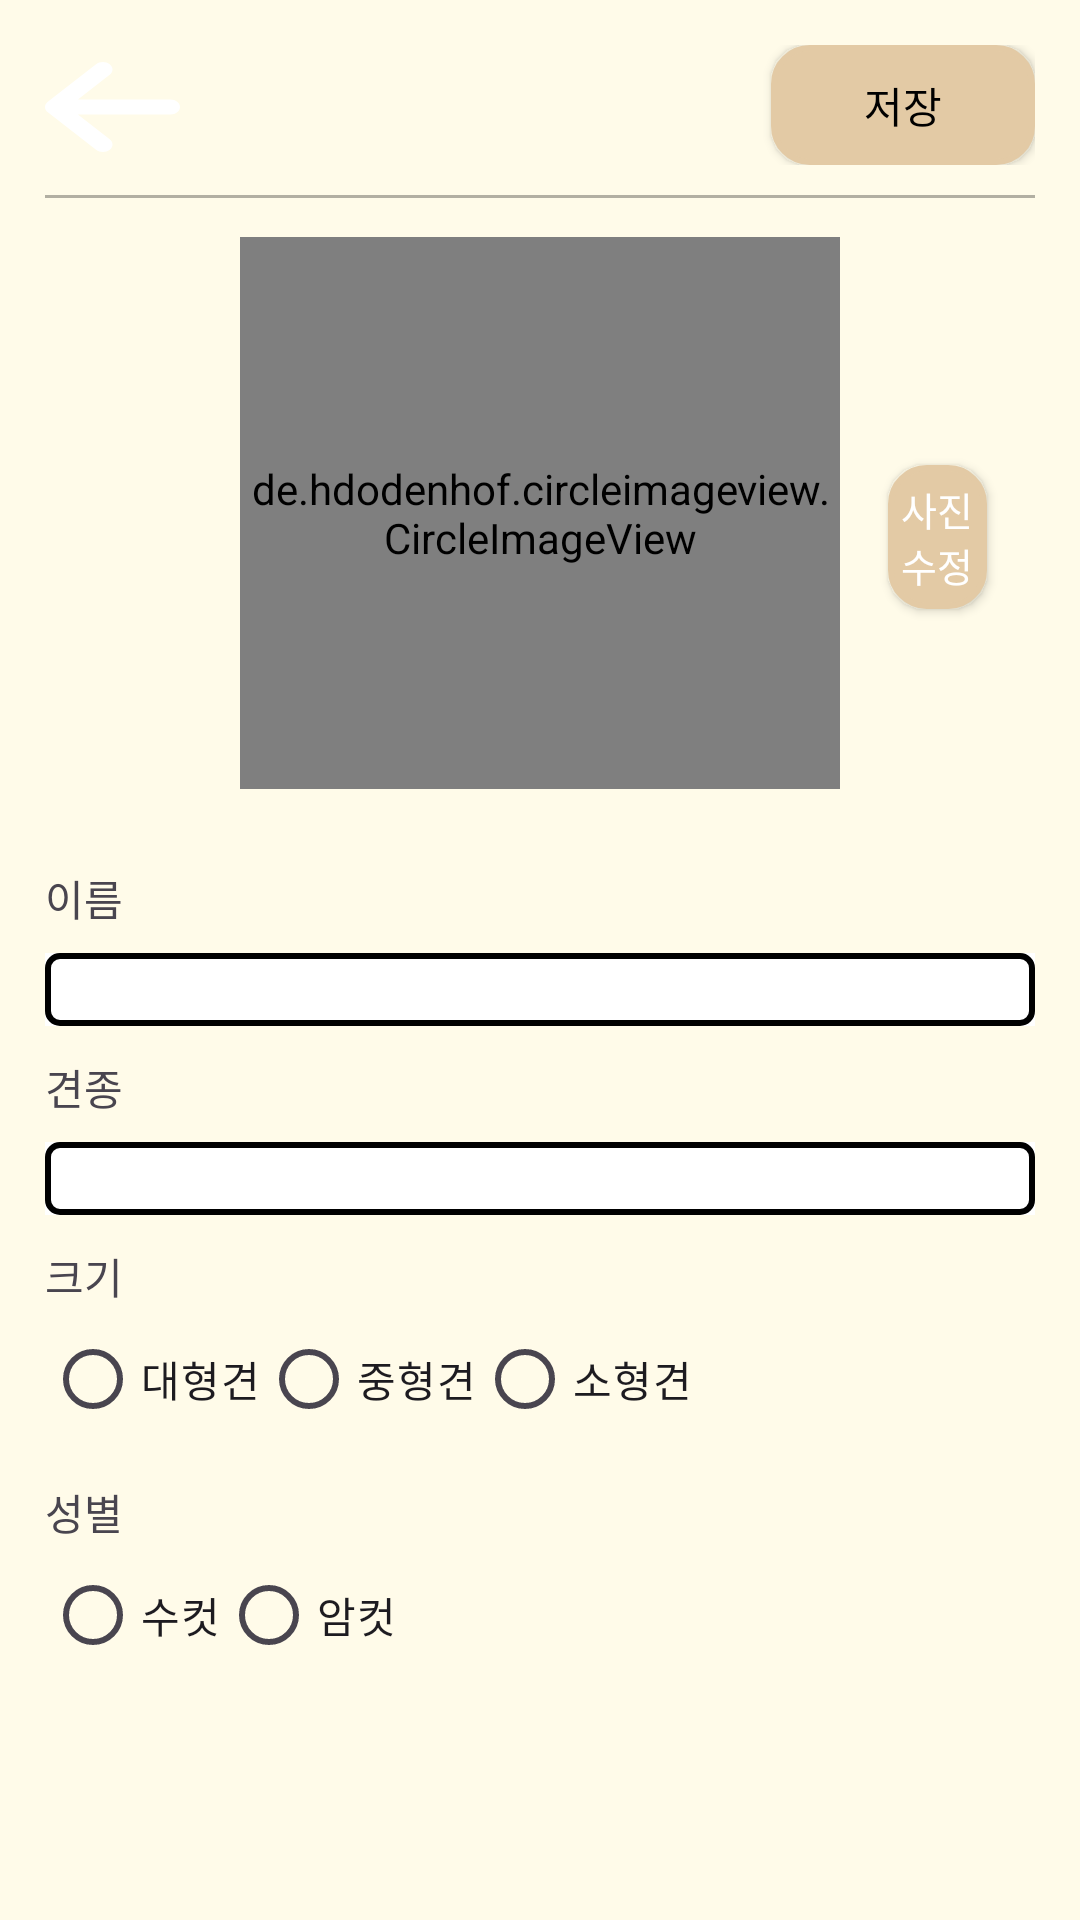

Reconstruct the res/layout file that produces this screen, plus the resources it refers to.
<!-- AndroidManifest.xml: application theme Theme.PETner -->
<!-- res/layout/profile_edit.xml -->
<?xml version="1.0" encoding="utf-8"?>
<LinearLayout
    xmlns:android="http://schemas.android.com/apk/res/android"
    xmlns:tools="http://schemas.android.com/tools"
    android:layout_width="match_parent"
    android:layout_height="match_parent"
    tools:context=".AddPostActivity"
    android:background="@color/colorBackground"
    android:orientation="vertical">

    <LinearLayout
        android:layout_width="match_parent"
        android:layout_height="wrap_content"
        android:layout_margin="15dp"
        android:orientation="vertical">
        <LinearLayout
            android:layout_width="match_parent"
            android:layout_height="wrap_content"
            android:orientation="horizontal"
            >

            <android.widget.Button
                android:id="@+id/goback"
                android:layout_width="45dp"
                android:layout_height="40dp"
                android:background="@drawable/arrow_left"
                />

            <View
                android:layout_width="0dp"
                android:layout_height="0dp"
                android:layout_weight="1"/>

            <android.widget.Button
                android:layout_width="wrap_content"
                android:layout_height="40dp"
                android:text="저장"
                android:textColor="@color/black"
                android:id="@+id/saveBtn"
                android:background="@drawable/border_radius2"
                />
        </LinearLayout>

        <View
            android:layout_width="match_parent"
            android:layout_height="10dp"/>

        <View
            android:layout_width="match_parent"
            android:layout_height="1dp"
            android:background="@color/black"
            android:alpha="0.3"/>
        <View
            android:layout_width="match_parent"
            android:layout_height="13dp"/>
        <RelativeLayout
            android:layout_width="match_parent"
            android:layout_height="200dp"
            android:background="@color/colorBackground"
            android:layout_marginBottom="10dp"
            xmlns:app="http://schemas.android.com/apk/res-auto">

            <de.hdodenhof.circleimageview.CircleImageView
                android:id="@+id/editImage"
                android:layout_width="200dp"
                android:layout_height="match_parent"
                android:layout_centerHorizontal="true"
                android:layout_marginBottom="16dp"
                android:scaleType="centerCrop"
                app:civ_border_color="@color/colorFocus"
                app:civ_border_width="8dp"
                android:src="@drawable/dog" />

            <android.widget.Button
                android:id="@+id/editButton"
                android:layout_width="100dp"
                android:layout_height="wrap_content"
                android:layout_toRightOf="@id/editImage"
                android:layout_centerVertical="true"
                android:layout_marginStart="16dp"
                android:layout_marginEnd="16dp"
                android:textColor="@color/white"
                android:textSize="13sp"
                android:background="@drawable/border_radius2"
                android:text="사진 수정" />
        </RelativeLayout>
        <LinearLayout
            android:layout_width="match_parent"
            android:layout_height="wrap_content"
            android:background="@color/colorBackground"
            android:orientation="vertical"
            android:layout_marginBottom="10dp">
            <TextView
                android:layout_width="match_parent"
                android:layout_height="wrap_content"
                android:text="이름"
                android:layout_marginBottom="8dp"/>
            <EditText
                android:privateImeOptions="defaultInputmode=korean"
                android:id="@+id/editname"
                android:layout_width="match_parent"
                android:layout_height="wrap_content"
                android:background="@drawable/edit_text_style"/>
        </LinearLayout>
        <LinearLayout
            android:layout_width="match_parent"
            android:layout_height="wrap_content"
            android:background="@color/colorBackground"
            android:orientation="vertical"
            android:layout_marginBottom="10dp">
            <TextView
                android:layout_width="match_parent"
                android:layout_height="wrap_content"
                android:text="견종"
                android:layout_marginBottom="8dp"/>
            <EditText
                android:privateImeOptions="defaultInputmode=korean"
                android:id="@+id/edittype"
                android:layout_width="match_parent"
                android:layout_height="wrap_content"
                android:background="@drawable/edit_text_style"/>
        </LinearLayout>
        <LinearLayout
            android:layout_width="match_parent"
            android:layout_height="wrap_content"
            android:background="@color/colorBackground"
            android:orientation="vertical"
            android:layout_marginBottom="10dp">

            <TextView
                android:layout_width="match_parent"
                android:layout_height="wrap_content"
                android:text="크기" />

            <RadioGroup
                android:layout_width="match_parent"
                android:layout_height="wrap_content"
                android:orientation="horizontal">

                <RadioButton
                    android:id="@+id/radioBig"
                    android:layout_width="wrap_content"
                    android:layout_height="wrap_content"
                    android:text="대형견" />

                <RadioButton
                    android:id="@+id/radioMiddle"
                    android:layout_width="wrap_content"
                    android:layout_height="wrap_content"
                    android:text="중형견" />
                <RadioButton
                    android:id="@+id/radioSmall"
                    android:layout_width="wrap_content"
                    android:layout_height="wrap_content"
                    android:text="소형견" />
            </RadioGroup>
        </LinearLayout>
        <LinearLayout
            android:layout_width="match_parent"
            android:layout_height="wrap_content"
            android:background="@color/colorBackground"
            android:orientation="vertical"
            android:layout_marginBottom="10dp">

            <TextView
                android:layout_width="match_parent"
                android:layout_height="wrap_content"
                android:text="성별" />

            <RadioGroup
                android:layout_width="match_parent"
                android:layout_height="wrap_content"
                android:orientation="horizontal">

                <RadioButton
                    android:id="@+id/radioMale"
                    android:layout_width="wrap_content"
                    android:layout_height="wrap_content"
                    android:text="수컷" />

                <RadioButton
                    android:id="@+id/radioFemale"
                    android:layout_width="wrap_content"
                    android:layout_height="wrap_content"
                    android:text="암컷" />
            </RadioGroup>
        </LinearLayout>
    </LinearLayout>
</LinearLayout>
<!-- resources referenced by this layout -->
<resources>
  <color name="black">#FF000000</color>
  <color name="colorBackground">#FFFBE9</color>
  <color name="colorFocus">#E3CAA5</color>
  <color name="white">#FFFFFFFF</color>
  <!-- drawable arrow_left (drawable) -->
  <vector xmlns:android="http://schemas.android.com/apk/res/android"
      android:width="15dp"
      android:height="15dp"
      android:viewportWidth="448"
      android:viewportHeight="512">
    <path
        android:fillColor="#ffffff"
        android:pathData="M9.4,233.4c-12.5,12.5 -12.5,32.8 0,45.3l160,160c12.5,12.5 32.8,12.5 45.3,0s12.5,-32.8 0,-45.3L109.2,288 416,288c17.7,0 32,-14.3 32,-32s-14.3,-32 -32,-32l-306.7,0L214.6,118.6c12.5,-12.5 12.5,-32.8 0,-45.3s-32.8,-12.5 -45.3,0l-160,160z"/>
  </vector>
  <!-- drawable border_radius2 (drawable) -->
  <?xml version="1.0" encoding="utf-8"?>
  <shape xmlns:android="http://schemas.android.com/apk/res/android">
      <solid android:color="@color/colorFocus"/>
      <stroke android:width="2dp" android:color="@color/colorFocus"/>
      <corners android:radius="12dp"/>
  </shape>
  <!-- drawable edit_text_style (drawable) -->
  <?xml version="1.0" encoding="utf-8"?>
  <layer-list xmlns:android="http://schemas.android.com/apk/res/android">
      
      <item>
          <shape>
              <solid android:color="#ffffff"/> 
          </shape>
      </item>
  
      
      <item>
          <shape>
              <stroke
                      android:width="2dp"
                      android:color="@color/black"/> 
              <corners android:radius="4dp"/> 
          </shape>
      </item>
  </layer-list>
  <style name="Theme.PETner" parent="Base.Theme.PETner" />
  <style name="Base.Theme.PETner" parent="Theme.Material3.DayNight.NoActionBar">
          
          <item name="colorPrimaryDark">#AD8B73</item>
          <item name="colorPrimary">#AD8B73</item>
      </style>
</resources>
